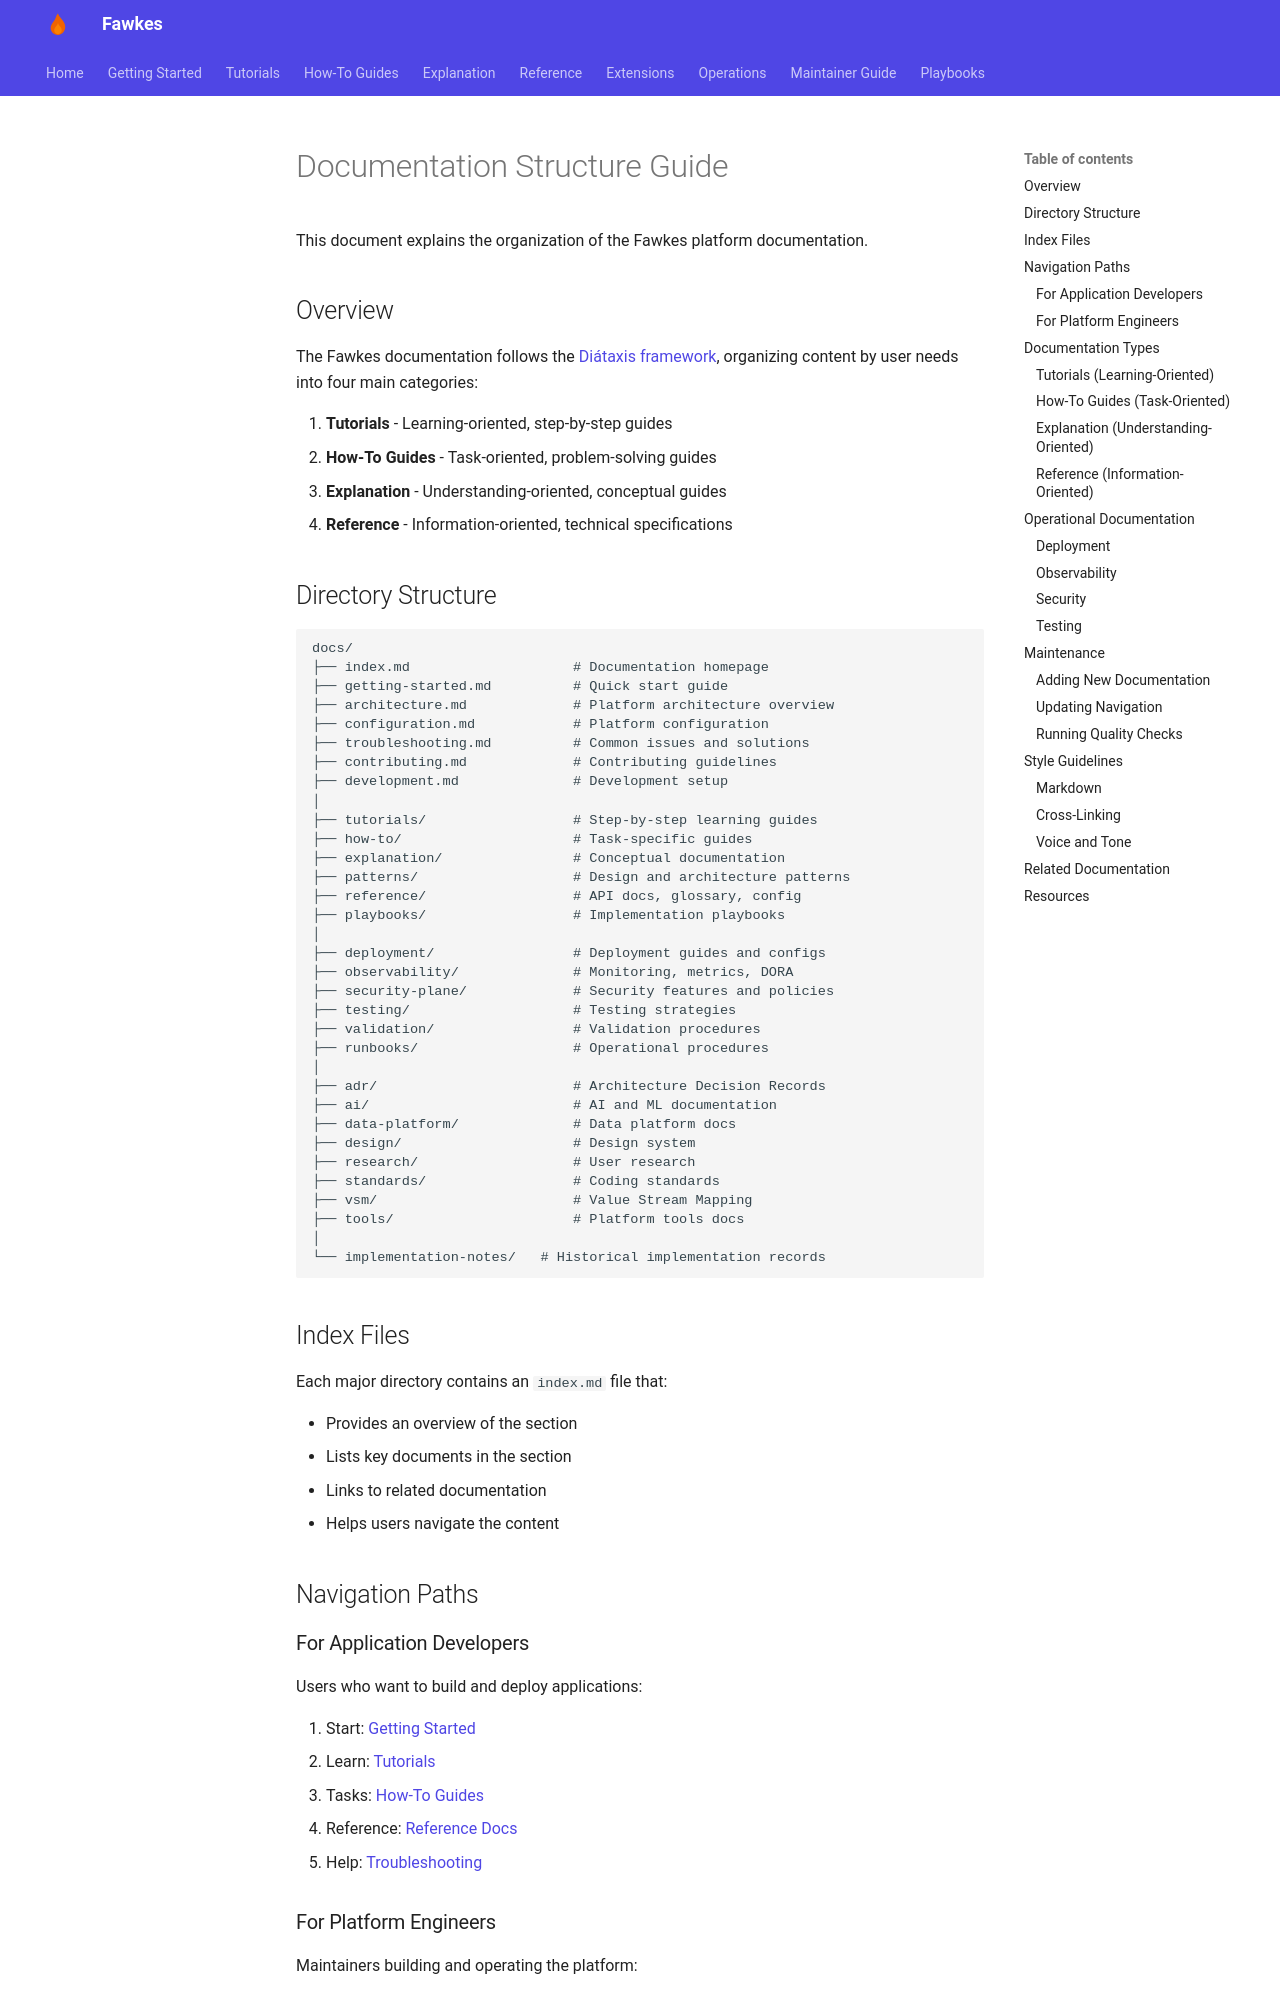

repository: paruff/fawkes · page: DOCUMENTATION_STRUCTURE/index.html · generator: mkdocs

# Documentation Structure Guide

This document explains the organization of the Fawkes platform documentation.

## Overview

The Fawkes documentation follows the [Diátaxis framework](https://diataxis.fr/), organizing content by user needs into four main categories:

1. **Tutorials** - Learning-oriented, step-by-step guides
2. **How-To Guides** - Task-oriented, problem-solving guides
3. **Explanation** - Understanding-oriented, conceptual guides
4. **Reference** - Information-oriented, technical specifications
